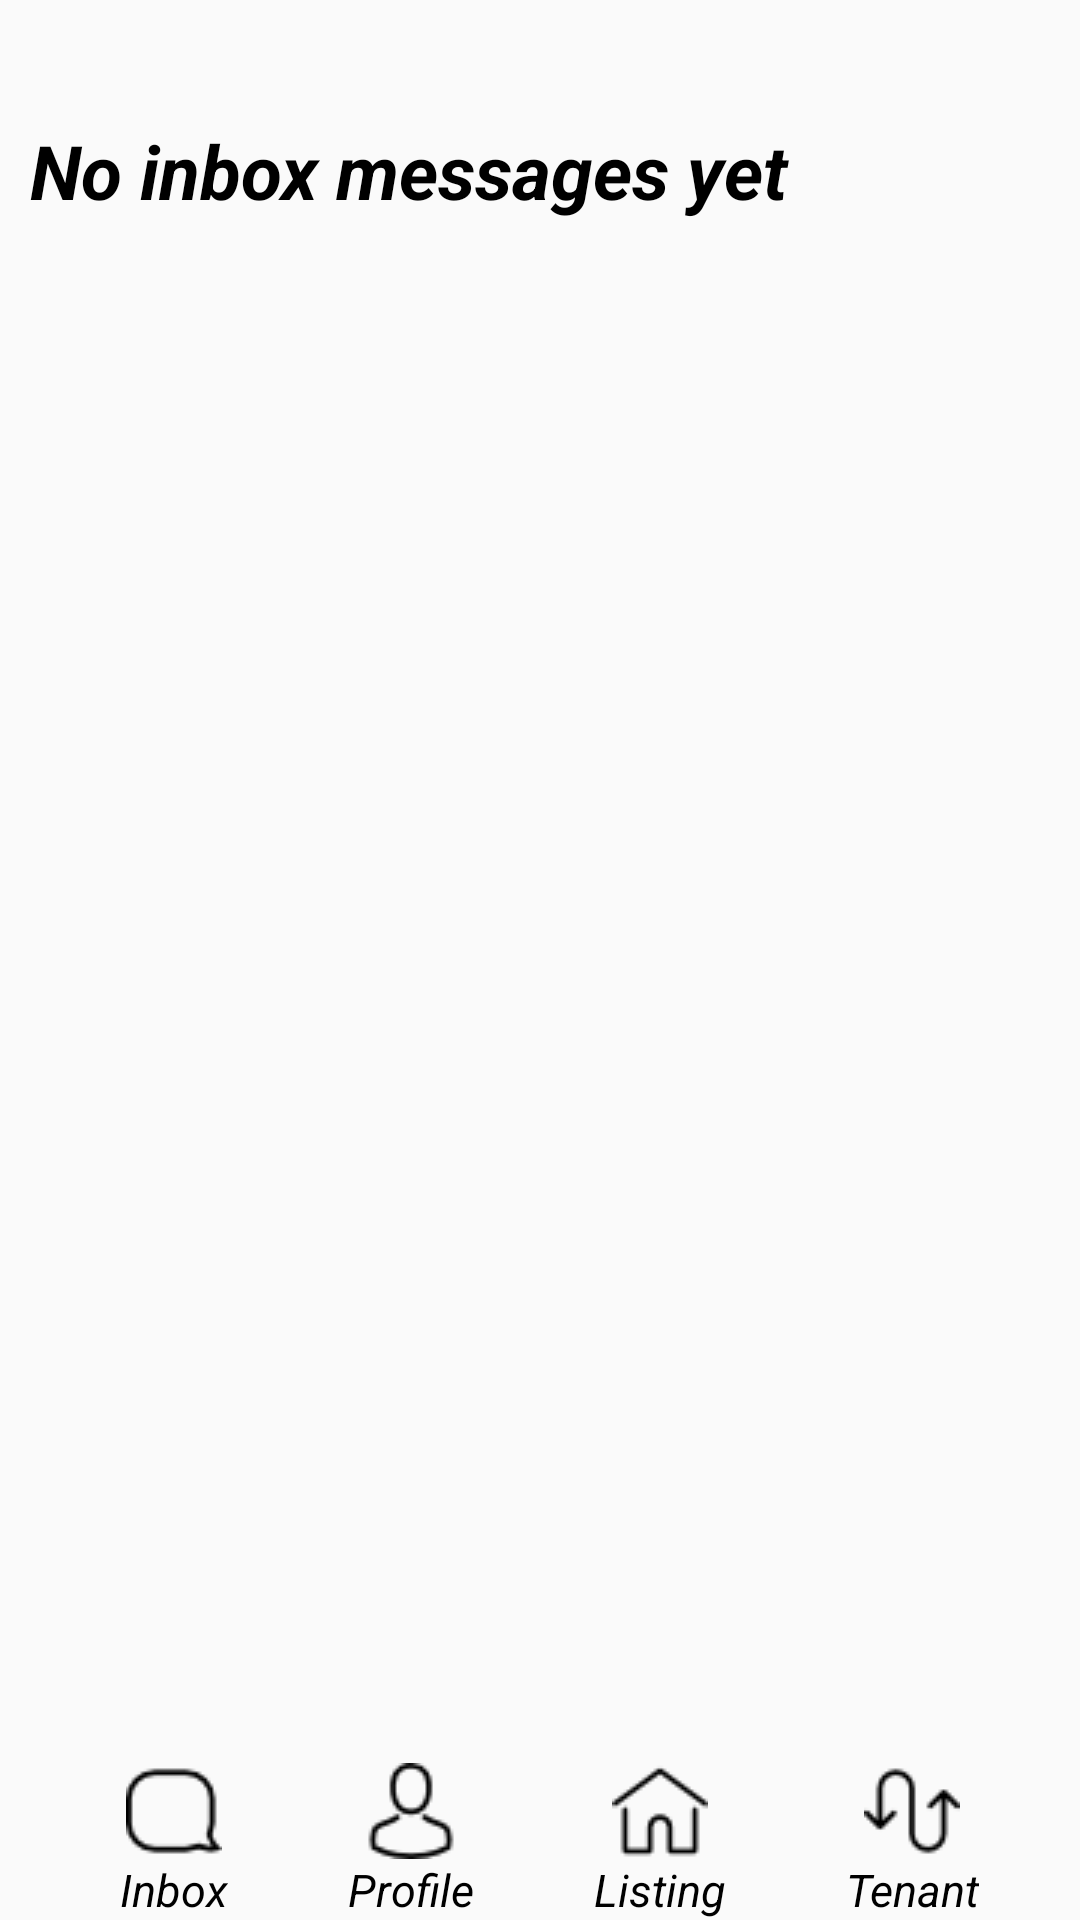

Here is an Android app screen rendered from its layout file. Give the layout XML and the strings, colors and styles it references.
<!-- AndroidManifest.xml: activity theme AppTheme.NoActionBar -->
<!-- res/layout/activity_inbox.xml -->
<?xml version="1.0" encoding="utf-8"?>
<RelativeLayout xmlns:android="http://schemas.android.com/apk/res/android"
    xmlns:app="http://schemas.android.com/apk/res-auto"
    xmlns:tools="http://schemas.android.com/tools"
    android:layout_width="wrap_content"
    android:layout_height="match_parent"
    tools:context="com.airbnb.activities.MainLoggedInActivity">

    <TextView
        android:id="@+id/id_text"
        android:layout_width="match_parent"
        android:layout_height="wrap_content"
        android:layout_marginBottom="10dp"
        android:layout_marginLeft="10dp"
        android:layout_marginRight="10dp"
        android:layout_marginTop="40dp"
        android:text="No inbox messages yet"
        android:textColor="@color/black"
        android:textSize="25dp"
        android:textStyle="italic|bold" />

    <ListView
        android:id="@+id/userMails"
        android:layout_width="wrap_content"
        android:layout_height="0dp"
        android:layout_above="@+id/below"
        android:layout_below="@id/id_text"/>

    <LinearLayout
        android:id="@+id/below"
        android:layout_width="wrap_content"
        android:layout_height="wrap_content"
        android:orientation="horizontal"
        android:layout_alignParentBottom="true">
        <TextView
            android:id="@+id/inbox"
            android:layout_width="wrap_content"
            android:layout_height="match_parent"
            android:drawableTop="@drawable/inbox"
            android:layout_marginLeft="10dp"
            android:paddingLeft="30dp"
            android:paddingRight="20dp"
            android:paddingTop="10dp"
            android:text="Inbox"
            android:textColor="@color/black"
            android:textSize="15sp"
            android:textStyle="italic" />

        <TextView
            android:id="@+id/profile"
            android:layout_width="wrap_content"
            android:layout_height="match_parent"
            android:drawableTop="@drawable/profile"
            android:paddingLeft="20dp"
            android:paddingRight="20dp"
            android:paddingTop="10dp"
            android:text="Profile"
            android:textColor="@color/black"
            android:textSize="15sp"
            android:textStyle="italic" />

        <TextView
            android:id="@+id/listing"
            android:layout_width="wrap_content"
            android:layout_height="match_parent"
            android:drawableTop="@drawable/listing"
            android:paddingLeft="20dp"
            android:paddingRight="20dp"
            android:paddingTop="10dp"
            android:text="Listing"
            android:textColor="@color/black"
            android:textSize="15sp"
            android:textStyle="italic" />

        <TextView
            android:id="@+id/tenant"
            android:layout_width="wrap_content"
            android:layout_height="match_parent"
            android:drawableTop="@drawable/arrow"
            android:paddingLeft="20dp"
            android:paddingRight="20dp"
            android:paddingTop="10dp"
            android:text="Tenant"
            android:textColor="@color/black"
            android:textSize="15sp"
            android:textStyle="italic" />
    </LinearLayout>
</RelativeLayout>
<!-- resources referenced by this layout -->
<resources>
  <!-- drawable arrow: png bitmap (drawable, 755 bytes) -->
  <!-- drawable inbox: png bitmap (drawable, 646 bytes) -->
  <!-- drawable listing: png bitmap (drawable, 721 bytes) -->
  <!-- drawable profile: png bitmap (drawable, 821 bytes) -->
  <style name="AppTheme.NoActionBar">
          <item name="windowActionBar">false</item>
          <item name="windowNoTitle">true</item>
      </style>
  <!-- not gathered from this repository: default colours our renderer supplied (Android Studio template values) -->
  <color name="black">#FF000000</color>
</resources>
